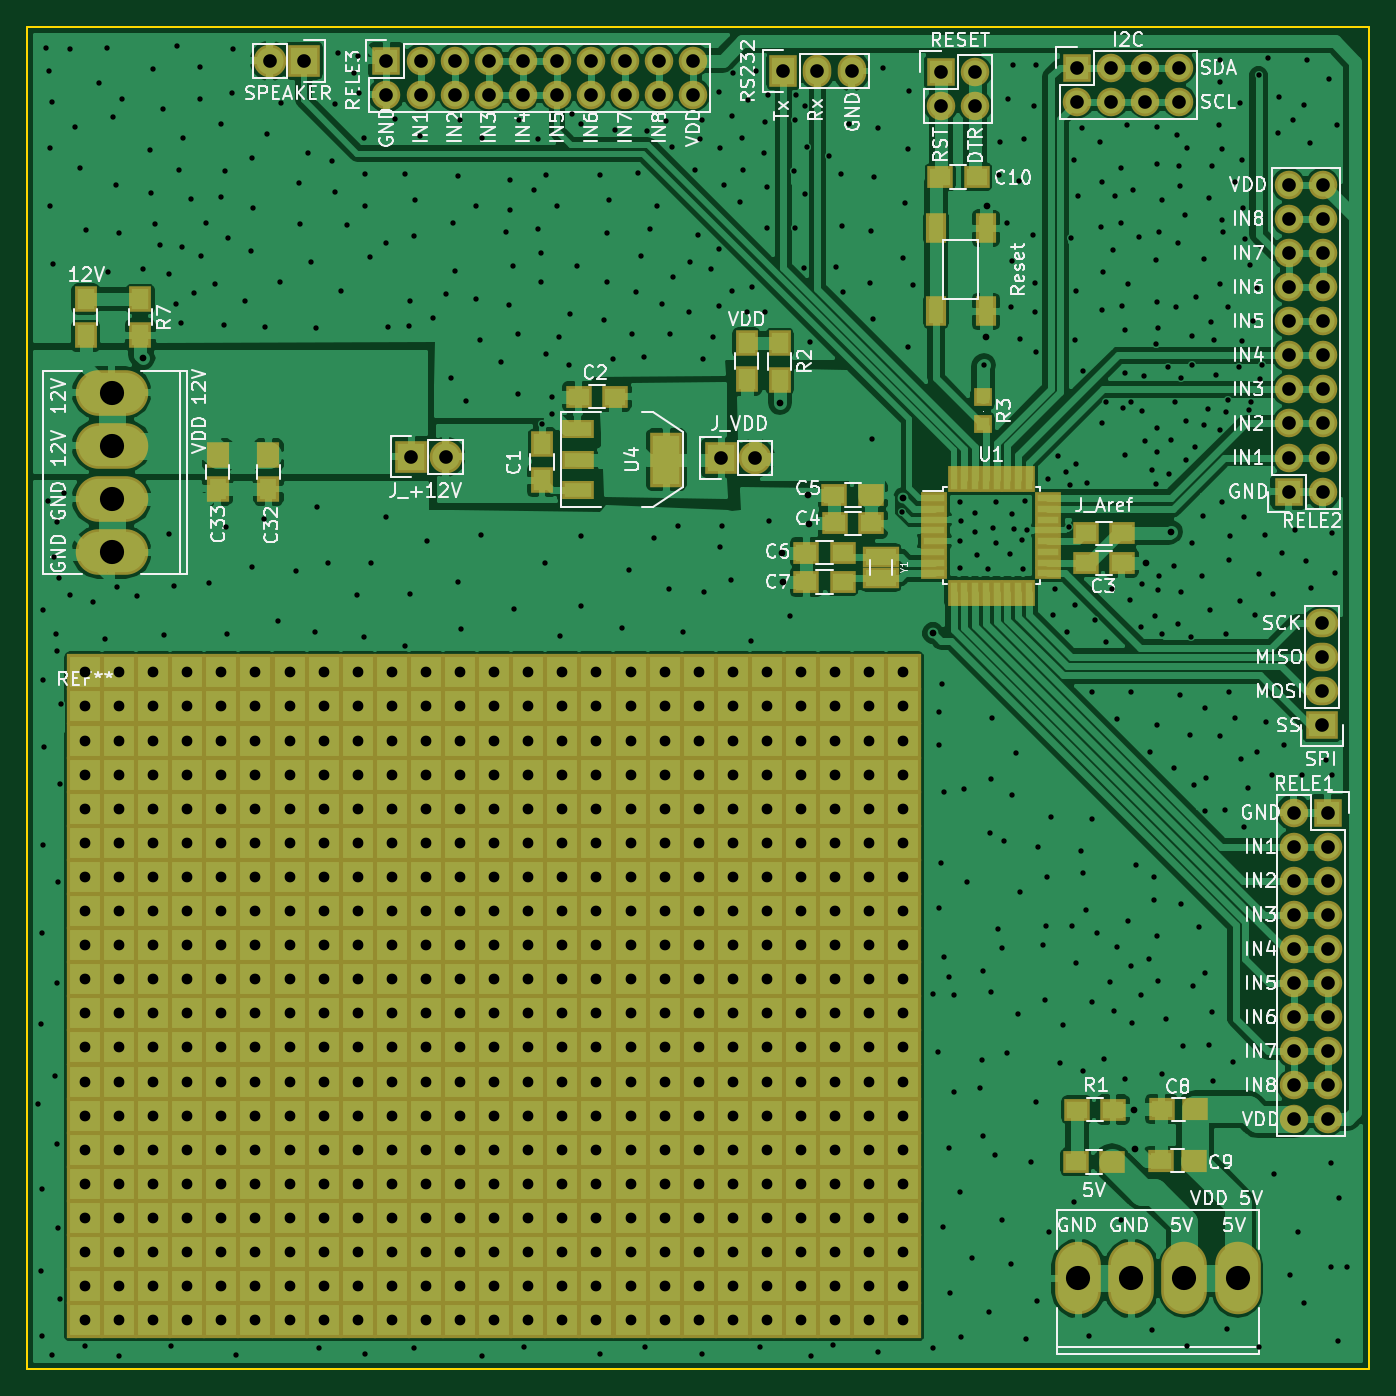
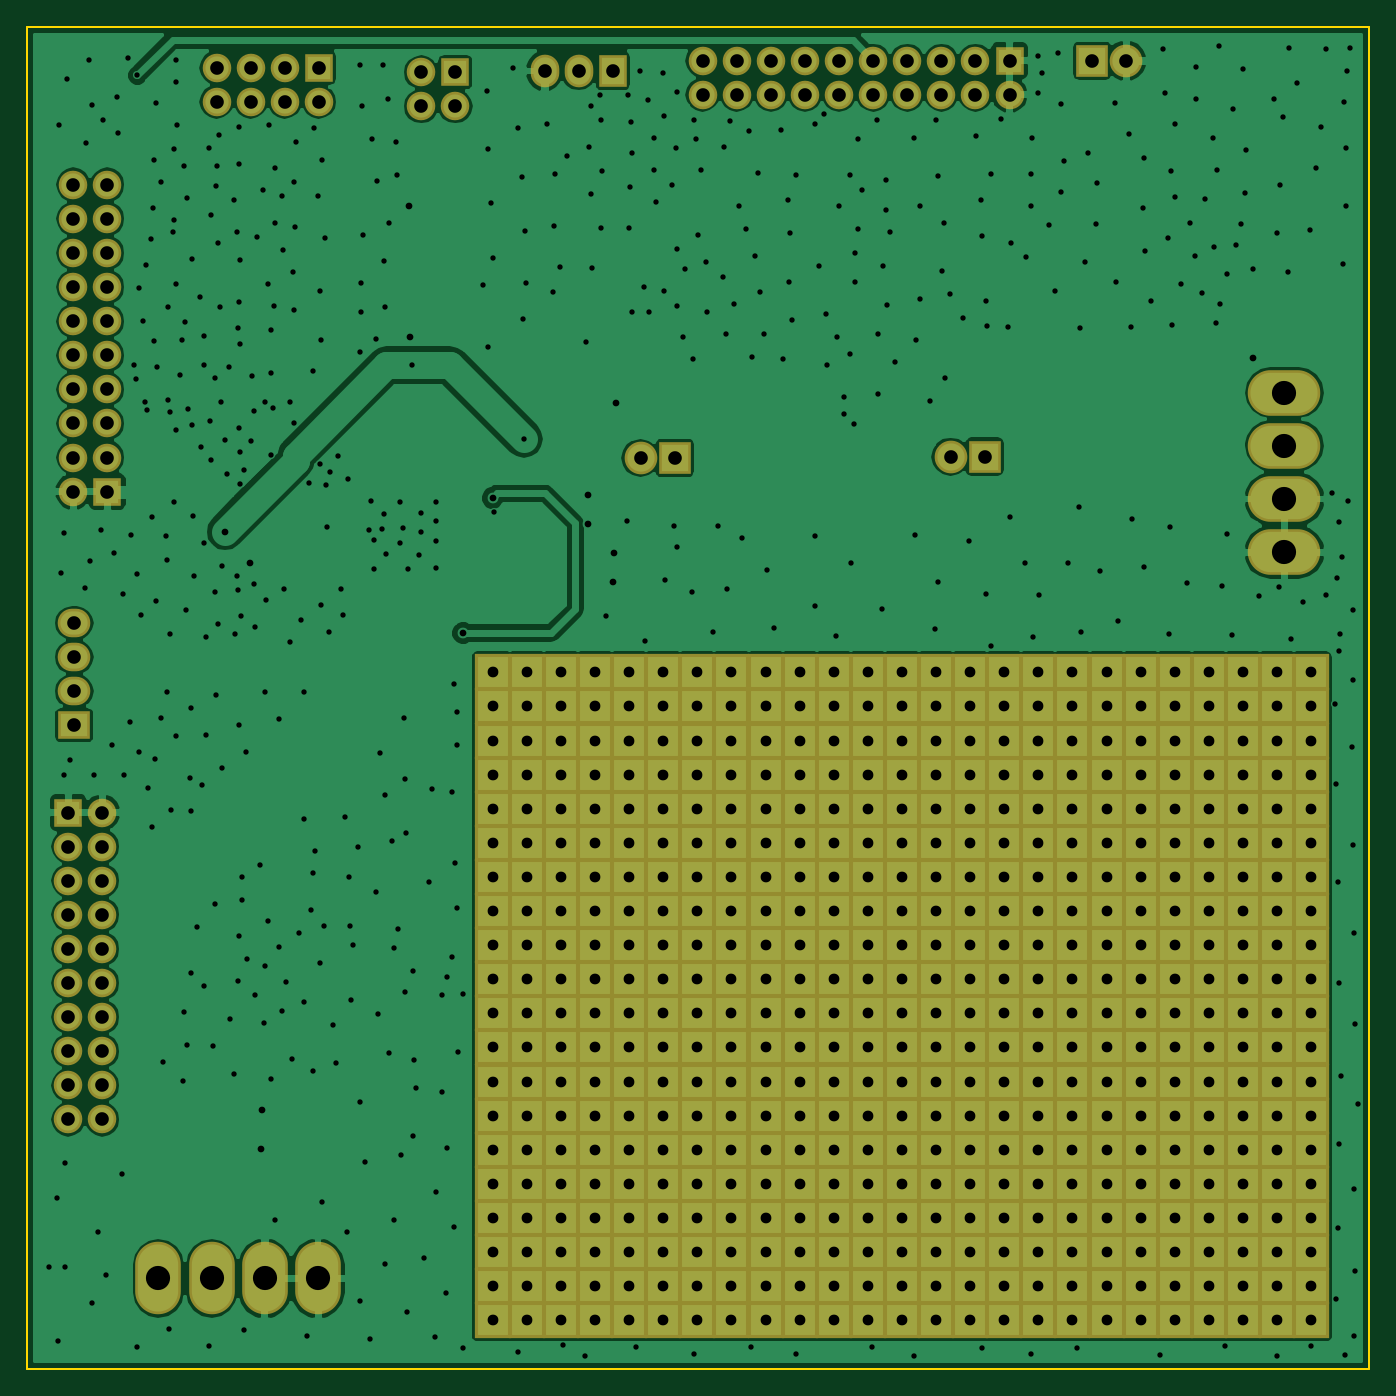
Circuit board: 10 layer files. Board 100.0 x 100.0 mm.
- bottom_copper: 2_Manager_Outputs-B.Cu.gbr (134958 bytes)
- bottom_mask: 2_Manager_Outputs-B.Mask.gbr (15580 bytes)
- paste: 2_Manager_Outputs-B.Paste.gbr (264 bytes)
- bottom_silk: 2_Manager_Outputs-B.SilkS.gbr (265 bytes)
- outline: 2_Manager_Outputs-Edge.Cuts.gbr (489 bytes)
- top_copper: 2_Manager_Outputs-F.Cu.gbr (208172 bytes)
- top_mask: 2_Manager_Outputs-F.Mask.gbr (18028 bytes)
- paste: 2_Manager_Outputs-F.Paste.gbr (2702 bytes)
- top_silk: 2_Manager_Outputs-F.SilkS.gbr (71616 bytes)
- drill: 2_Manager_Outputs.drl (18087 bytes)

=== bottom_copper: 2_Manager_Outputs-B.Cu.gbr (134958 bytes, source omitted) ===
=== bottom_mask: 2_Manager_Outputs-B.Mask.gbr (15580 bytes, source omitted) ===
=== paste: 2_Manager_Outputs-B.Paste.gbr ===
G04 #@! TF.FileFunction,Paste,Bot*
%FSLAX46Y46*%
G04 Gerber Fmt 4.6, Leading zero omitted, Abs format (unit mm)*
G04 Created by KiCad (PCBNEW 4.0.6) date 10/03/17 08:09:52*
%MOMM*%
%LPD*%
G01*
G04 APERTURE LIST*
%ADD10C,0.100000*%
G04 APERTURE END LIST*
D10*
M02*

=== bottom_silk: 2_Manager_Outputs-B.SilkS.gbr ===
G04 #@! TF.FileFunction,Legend,Bot*
%FSLAX46Y46*%
G04 Gerber Fmt 4.6, Leading zero omitted, Abs format (unit mm)*
G04 Created by KiCad (PCBNEW 4.0.6) date 10/03/17 08:09:52*
%MOMM*%
%LPD*%
G01*
G04 APERTURE LIST*
%ADD10C,0.100000*%
G04 APERTURE END LIST*
D10*
M02*

=== outline: 2_Manager_Outputs-Edge.Cuts.gbr ===
G04 #@! TF.FileFunction,Profile,NP*
%FSLAX46Y46*%
G04 Gerber Fmt 4.6, Leading zero omitted, Abs format (unit mm)*
G04 Created by KiCad (PCBNEW 4.0.6) date 10/03/17 08:09:52*
%MOMM*%
%LPD*%
G01*
G04 APERTURE LIST*
%ADD10C,0.100000*%
%ADD11C,0.150000*%
G04 APERTURE END LIST*
D10*
D11*
X180000000Y-22000000D02*
X180000000Y-122000000D01*
X80000000Y-122000000D02*
X180000000Y-122000000D01*
X80000000Y-22000000D02*
X80000000Y-122000000D01*
X80000000Y-22000000D02*
X180000000Y-22000000D01*
M02*

=== top_copper: 2_Manager_Outputs-F.Cu.gbr (208172 bytes, source omitted) ===
=== top_mask: 2_Manager_Outputs-F.Mask.gbr (18028 bytes, source omitted) ===
=== paste: 2_Manager_Outputs-F.Paste.gbr ===
G04 #@! TF.FileFunction,Paste,Top*
%FSLAX46Y46*%
G04 Gerber Fmt 4.6, Leading zero omitted, Abs format (unit mm)*
G04 Created by KiCad (PCBNEW 4.0.6) date 10/03/17 08:09:52*
%MOMM*%
%LPD*%
G01*
G04 APERTURE LIST*
%ADD10C,0.100000*%
%ADD11R,2.032000X3.657600*%
%ADD12R,2.032000X1.016000*%
%ADD13R,1.250000X1.500000*%
%ADD14R,1.300000X1.500000*%
%ADD15R,1.600000X0.550000*%
%ADD16R,0.550000X1.600000*%
%ADD17R,1.500000X1.300000*%
%ADD18R,2.300000X1.200000*%
%ADD19R,1.000000X1.000000*%
%ADD20R,1.100000X1.800000*%
%ADD21R,1.500000X1.250000*%
G04 APERTURE END LIST*
D10*
D11*
X127632000Y-54260000D03*
D12*
X121028000Y-54260000D03*
X121028000Y-56546000D03*
X121028000Y-51974000D03*
D13*
X98000000Y-53940000D03*
X98000000Y-56440000D03*
X94220000Y-53920000D03*
X94220000Y-56420000D03*
D14*
X84380000Y-42290000D03*
X84380000Y-44990000D03*
X88450000Y-45000000D03*
X88450000Y-42300000D03*
D15*
X147590000Y-57120000D03*
X147590000Y-57920000D03*
X147590000Y-58720000D03*
X147590000Y-59520000D03*
X147590000Y-60320000D03*
X147590000Y-61120000D03*
X147590000Y-61920000D03*
X147590000Y-62720000D03*
D16*
X149040000Y-64170000D03*
X149840000Y-64170000D03*
X150640000Y-64170000D03*
X151440000Y-64170000D03*
X152240000Y-64170000D03*
X153040000Y-64170000D03*
X153840000Y-64170000D03*
X154640000Y-64170000D03*
D15*
X156090000Y-62720000D03*
X156090000Y-61920000D03*
X156090000Y-61120000D03*
X156090000Y-60320000D03*
X156090000Y-59520000D03*
X156090000Y-58720000D03*
X156090000Y-57920000D03*
X156090000Y-57120000D03*
D16*
X154640000Y-55670000D03*
X153840000Y-55670000D03*
X153040000Y-55670000D03*
X152240000Y-55670000D03*
X151440000Y-55670000D03*
X150640000Y-55670000D03*
X149840000Y-55670000D03*
X149040000Y-55670000D03*
D14*
X118380000Y-55810000D03*
X118380000Y-53110000D03*
D17*
X123800000Y-49560000D03*
X121100000Y-49560000D03*
X158140000Y-106570000D03*
X160840000Y-106570000D03*
X160910000Y-102680000D03*
X158210000Y-102680000D03*
X158860000Y-61940000D03*
X161560000Y-61940000D03*
X142880000Y-59010000D03*
X140180000Y-59010000D03*
X142860000Y-56900000D03*
X140160000Y-56900000D03*
X140770000Y-61180000D03*
X138070000Y-61180000D03*
X140770000Y-63360000D03*
X138070000Y-63360000D03*
D14*
X133610000Y-45560000D03*
X133610000Y-48260000D03*
X136080000Y-48300000D03*
X136080000Y-45600000D03*
D18*
X143620000Y-61490000D03*
X143620000Y-63090000D03*
D19*
X151200000Y-49620000D03*
X151200000Y-51620000D03*
D20*
X147730000Y-37020000D03*
X147730000Y-43220000D03*
X151430000Y-43220000D03*
X151430000Y-37020000D03*
D21*
X167020000Y-102640000D03*
X164520000Y-102640000D03*
X166950000Y-106490000D03*
X164450000Y-106490000D03*
D17*
X150740000Y-33190000D03*
X148040000Y-33190000D03*
X161580000Y-59740000D03*
X158880000Y-59740000D03*
M02*

=== top_silk: 2_Manager_Outputs-F.SilkS.gbr (71616 bytes, source omitted) ===
=== drill: 2_Manager_Outputs.drl (18087 bytes, source omitted) ===
